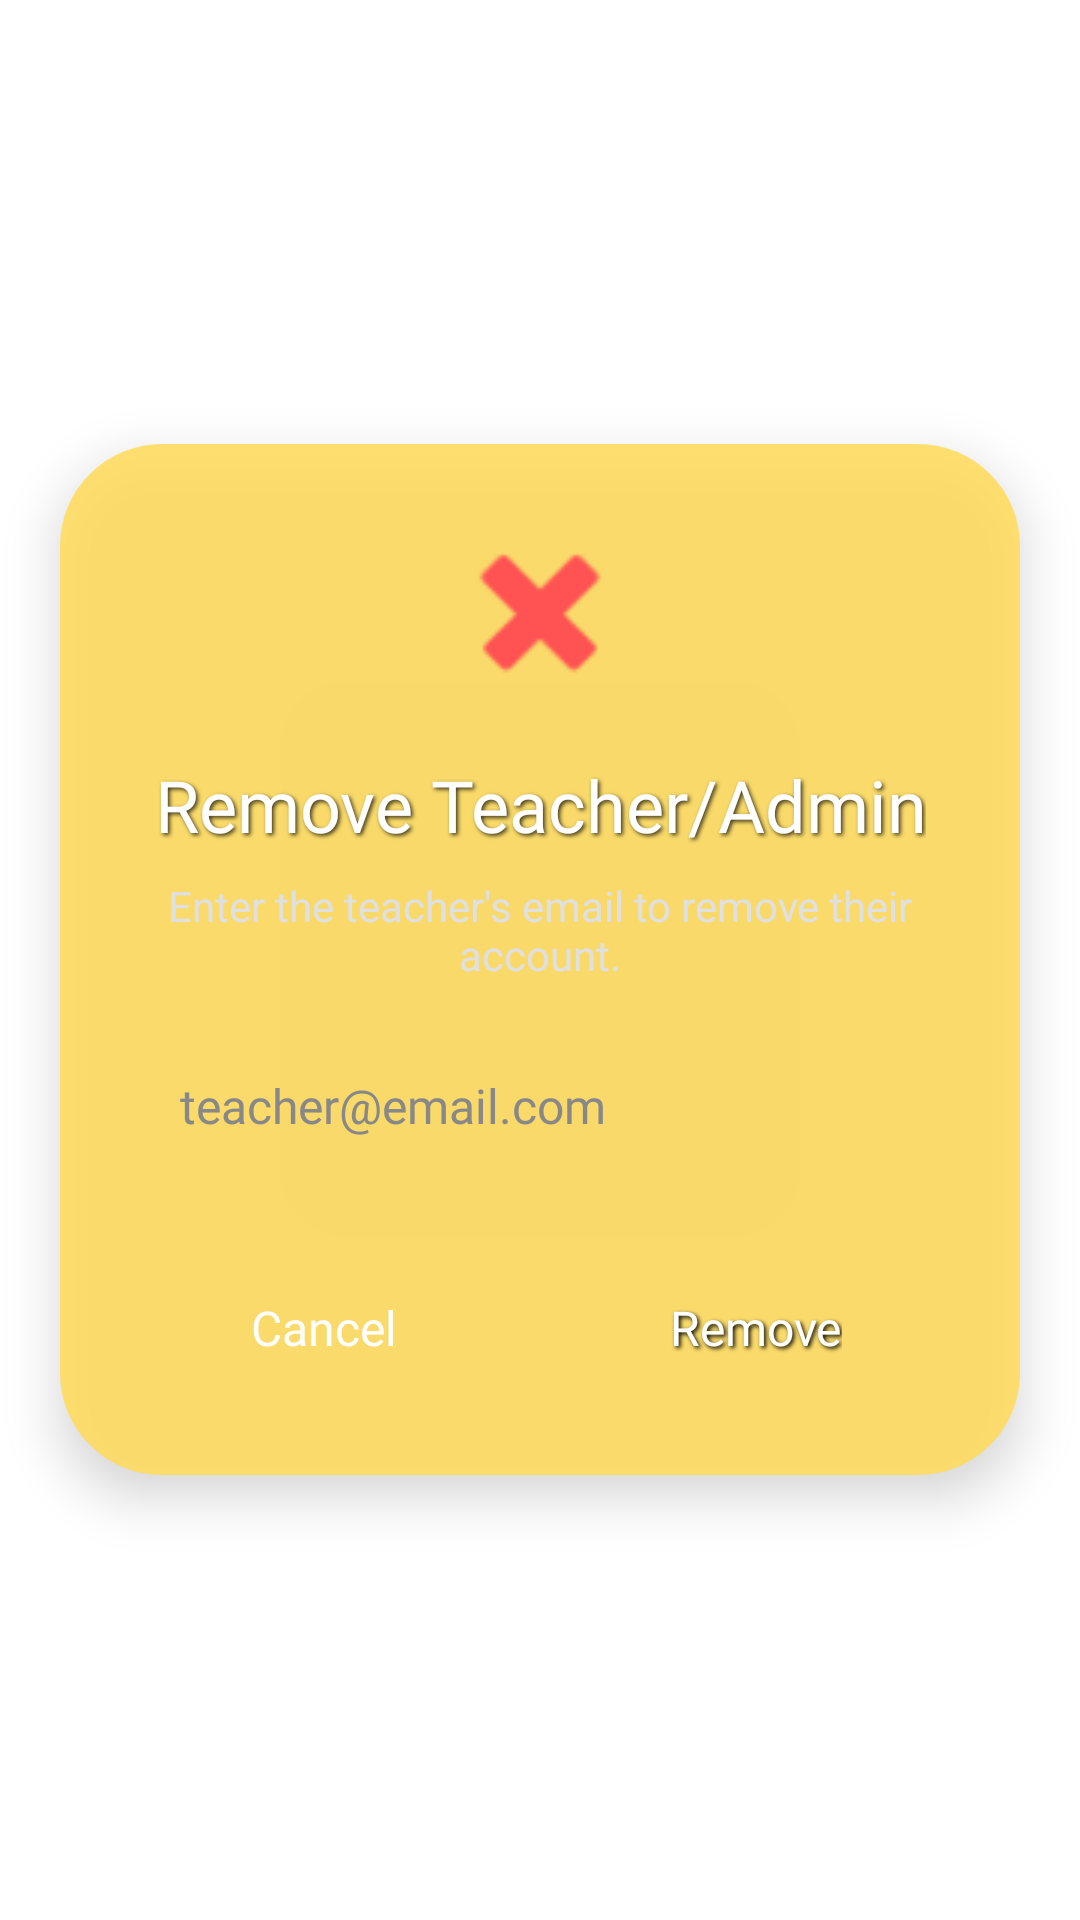

Write the Android layout XML for this screen, with the resource values it uses.
<!-- AndroidManifest.xml: application theme Theme.MathSquare -->
<!-- res/layout/layout_dialog_remove_teacher.xml -->
<?xml version="1.0" encoding="utf-8"?>
<RelativeLayout xmlns:android="http://schemas.android.com/apk/res/android"
    xmlns:app="http://schemas.android.com/apk/res-auto"
    android:layout_width="match_parent"
    android:layout_height="match_parent"
    android:gravity="center">

    <LinearLayout
        android:id="@+id/dialog_container"
        android:layout_width="320dp"
        android:layout_height="wrap_content"
        android:background="@drawable/dialog_bg_rounded"
        android:elevation="10dp"
        android:gravity="center"
        android:orientation="vertical"
        android:padding="24dp">

        <ImageView
            android:layout_width="64dp"
            android:layout_height="64dp"
            android:layout_marginBottom="16dp"
            android:src="@android:drawable/ic_delete"
            app:tint="#FF5252" />

        <TextView
            android:layout_width="wrap_content"
            android:layout_height="wrap_content"
            android:fontFamily="@font/paytone_one"
            android:shadowColor="#BF000000"
            android:shadowDx="2"
            android:shadowDy="2"
            android:shadowRadius="3"
            android:textAlignment="center"
            android:text="Remove Teacher/Admin"
            android:textColor="@color/white"
            android:textSize="24sp" />

        <TextView
            android:layout_width="wrap_content"
            android:layout_height="wrap_content"
            android:layout_marginTop="8dp"
            android:layout_marginBottom="16dp"
            android:fontFamily="@font/paytone_one"
            android:text="Enter the teacher's email to remove their account."
            android:textAlignment="center"
            android:textColor="#E0E0E0"
            android:textSize="14sp" />

        <EditText
            android:id="@+id/et_teacher_email"
            android:layout_width="match_parent"
            android:layout_height="50dp"
            android:layout_marginBottom="24dp"
            android:background="@drawable/btn_default"
            android:backgroundTint="#FFFFFF"
            android:fontFamily="@font/paytone_one"
            android:hint="teacher@email.com"
            android:inputType="textEmailAddress"
            android:paddingHorizontal="16dp"
            android:textColor="#000000"
            android:textColorHint="#888888"
            android:textSize="16sp" />

        <LinearLayout
            android:layout_width="match_parent"
            android:layout_height="wrap_content"
            android:orientation="horizontal"
            android:weightSum="2">

            <LinearLayout
                android:id="@+id/btn_dialog_cancel"
                android:layout_width="0dp"
                android:layout_height="50dp"
                android:layout_marginEnd="8dp"
                android:layout_weight="1"
                android:background="@drawable/btn_default"
                android:elevation="3dp"
                android:gravity="center">

                <TextView
                    android:layout_width="wrap_content"
                    android:layout_height="wrap_content"
                    android:fontFamily="@font/paytone_one"
                    android:text="Cancel"
                    android:textColor="@color/white"
                    android:textSize="16sp" />
            </LinearLayout>

            <FrameLayout
                android:id="@+id/btn_dialog_remove"
                android:layout_width="0dp"
                android:layout_height="50dp"
                android:layout_marginStart="8dp"
                android:layout_weight="1"
                android:background="@drawable/btn_default"
                android:backgroundTint="#FF5252"
                android:elevation="3dp">

                <TextView
                    android:id="@+id/tv_remove_text"
                    android:layout_width="wrap_content"
                    android:layout_height="wrap_content"
                    android:layout_gravity="center"
                    android:fontFamily="@font/paytone_one"
                    android:shadowColor="#000000"
                    android:shadowDx="2"
                    android:shadowDy="2"
                    android:shadowRadius="3"
                    android:text="Remove"
                    android:textColor="@color/white"
                    android:textSize="16sp" />

                <ProgressBar
                    android:id="@+id/pb_remove_loading"
                    android:layout_width="30dp"
                    android:layout_height="30dp"
                    android:layout_gravity="center"
                    android:indeterminateTint="@color/white"
                    android:visibility="gone" />
            </FrameLayout>
        </LinearLayout>
    </LinearLayout>
</RelativeLayout>
<!-- resources referenced by this layout -->
<resources>
  <color name="white">#FFFFFFFF</color>
  <!-- drawable dialog_bg_rounded (drawable) -->
  <?xml version="1.0" encoding="utf-8"?>
  <shape xmlns:android="http://schemas.android.com/apk/res/android">
      <solid android:color="@color/yellowbg" /> <corners android:radius="34dp" />
      <stroke
          android:width="0dp"
          android:color="#FFFFFF" /> </shape>
  <style name="Theme.MathSquare" parent="Base.Theme.MathSquare" />
  <color name="yellowbg">#D9FFDB58</color>
  <style name="Base.Theme.MathSquare" parent="Theme.MaterialComponents.DayNight.NoActionBar">
          <item name="colorPrimary">@color/black</item>
          <item name="colorOnPrimary">@color/white</item>
  
          <item name="colorOnSurface">@color/black</item>
          <item name="colorSurface">@color/white</item>
  
          <item name="android:statusBarColor">
              #00FFFFFF
          </item>
          <item name="android:navigationBarColor">
              #00FFFFFF
          </item>
          <item name="android:windowTranslucentStatus">false</item>
          <item name="android:windowLightStatusBar">true</item>
      </style>
  <color name="black">#FF000000</color>
</resources>
